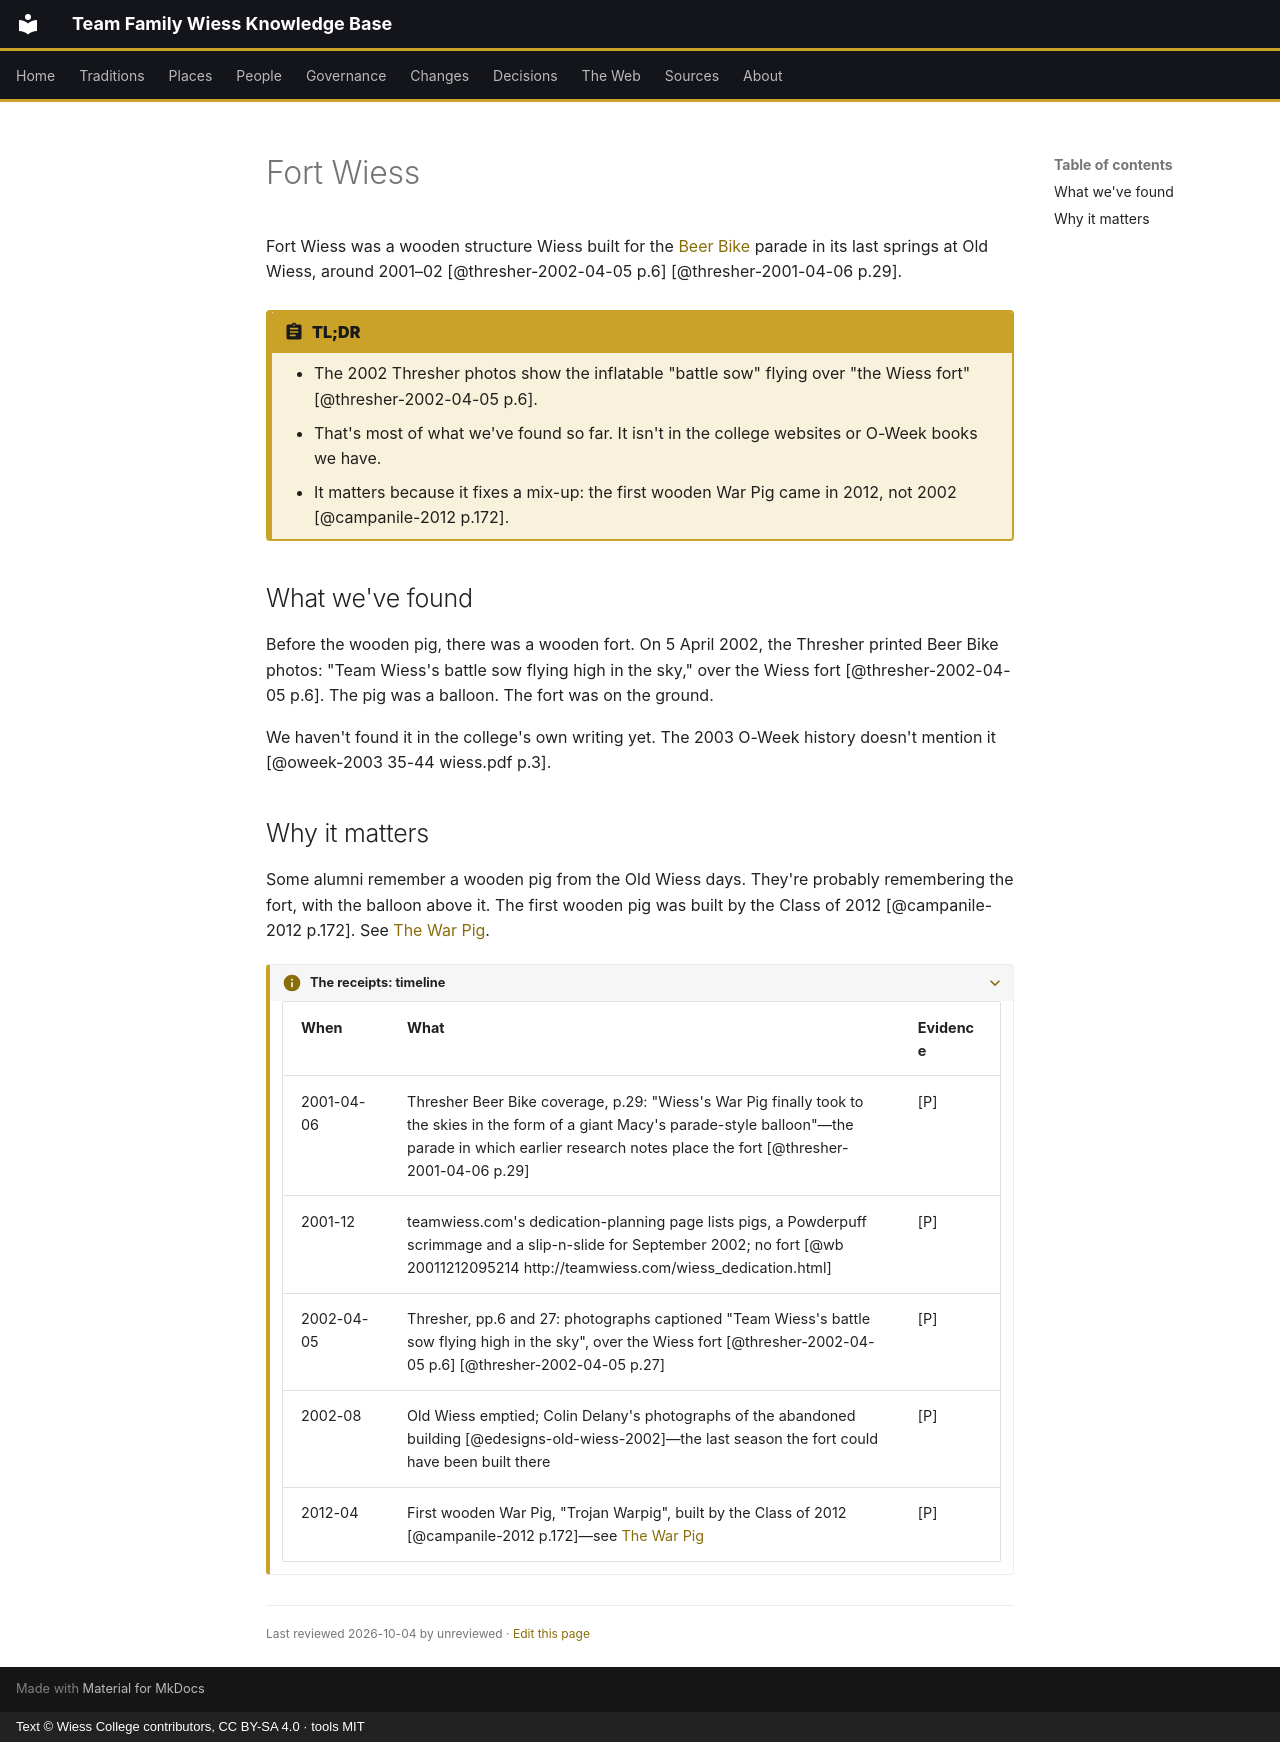

repository: Wiess-College/TFWKB · page: traditions/fort-wiess/index.html · generator: mkdocs · copyright: Text © Wiess College contributors, CC BY-SA 4.0 · tools MIT

---
title: Fort Wiess
status: draft
last_reviewed: 2026-10-04
reviewed_by: unreviewed
---

# Fort Wiess

Fort Wiess was a wooden structure Wiess built for the [Beer Bike](beer-bike.md) parade in its last springs at Old Wiess, around 2001–02 [@thresher-2002-04-05 p.6] [@thresher-2001-04-06 p.29].

!!! abstract "TL;DR"
    - The 2002 Thresher photos show the inflatable "battle sow" flying over "the Wiess fort" [@thresher-2002-04-05 p.6].
    - That's most of what we've found so far. It isn't in the college websites or O-Week books we have.
    - It matters because it fixes a mix-up: the first wooden War Pig came in 2012, not 2002 [@campanile-2012 p.172].

## What we've found

Before the wooden pig, there was a wooden fort. On 5 April 2002, the Thresher printed Beer Bike photos: "Team Wiess's battle sow flying high in the sky," over the Wiess fort [@thresher-2002-04-05 p.6]. The pig was a balloon. The fort was on the ground.

We haven't found it in the college's own writing yet. The 2003 O-Week history doesn't mention it [@oweek-2003 35-44 wiess.pdf p.3].

## Why it matters

Some alumni remember a wooden pig from the Old Wiess days. They're probably remembering the fort, with the balloon above it. The first wooden pig was built by the Class of 2012 [@campanile-2012 p.172]. See [The War Pig](warpig.md).

??? info "The receipts: timeline"
    | When | What | Evidence |
    |---|---|---|
    | 2001-04-06 | Thresher Beer Bike coverage, p.29: "Wiess's War Pig finally took to the skies in the form of a giant Macy's parade-style balloon"—the parade in which earlier research notes place the fort [@thresher-2001-04-06 p.29] | [P] |
    | 2001-12 | teamwiess.com's dedication-planning page lists pigs, a Powderpuff scrimmage and a slip-n-slide for September 2002; no fort [@wb 20011212095214 http://teamwiess.com/wiess_dedication.html] | [P] |
    | 2002-04-05 | Thresher, pp.6 and 27: photographs captioned "Team Wiess's battle sow flying high in the sky", over the Wiess fort [@thresher-2002-04-05 p.6] [@thresher-2002-04-05 p.27] | [P] |
    | 2002-08 | Old Wiess emptied; Colin Delany's photographs of the abandoned building [@edesigns-old-wiess-2002]—the last season the fort could have been built there | [P] |
    | 2012-04 | First wooden War Pig, "Trojan Warpig", built by the Class of 2012 [@campanile-2012 p.172]—see [The War Pig](warpig.md) | [P] |

<div class="reviewed" markdown>Last reviewed 2026-10-04 by unreviewed · [Edit this page](#)</div>
